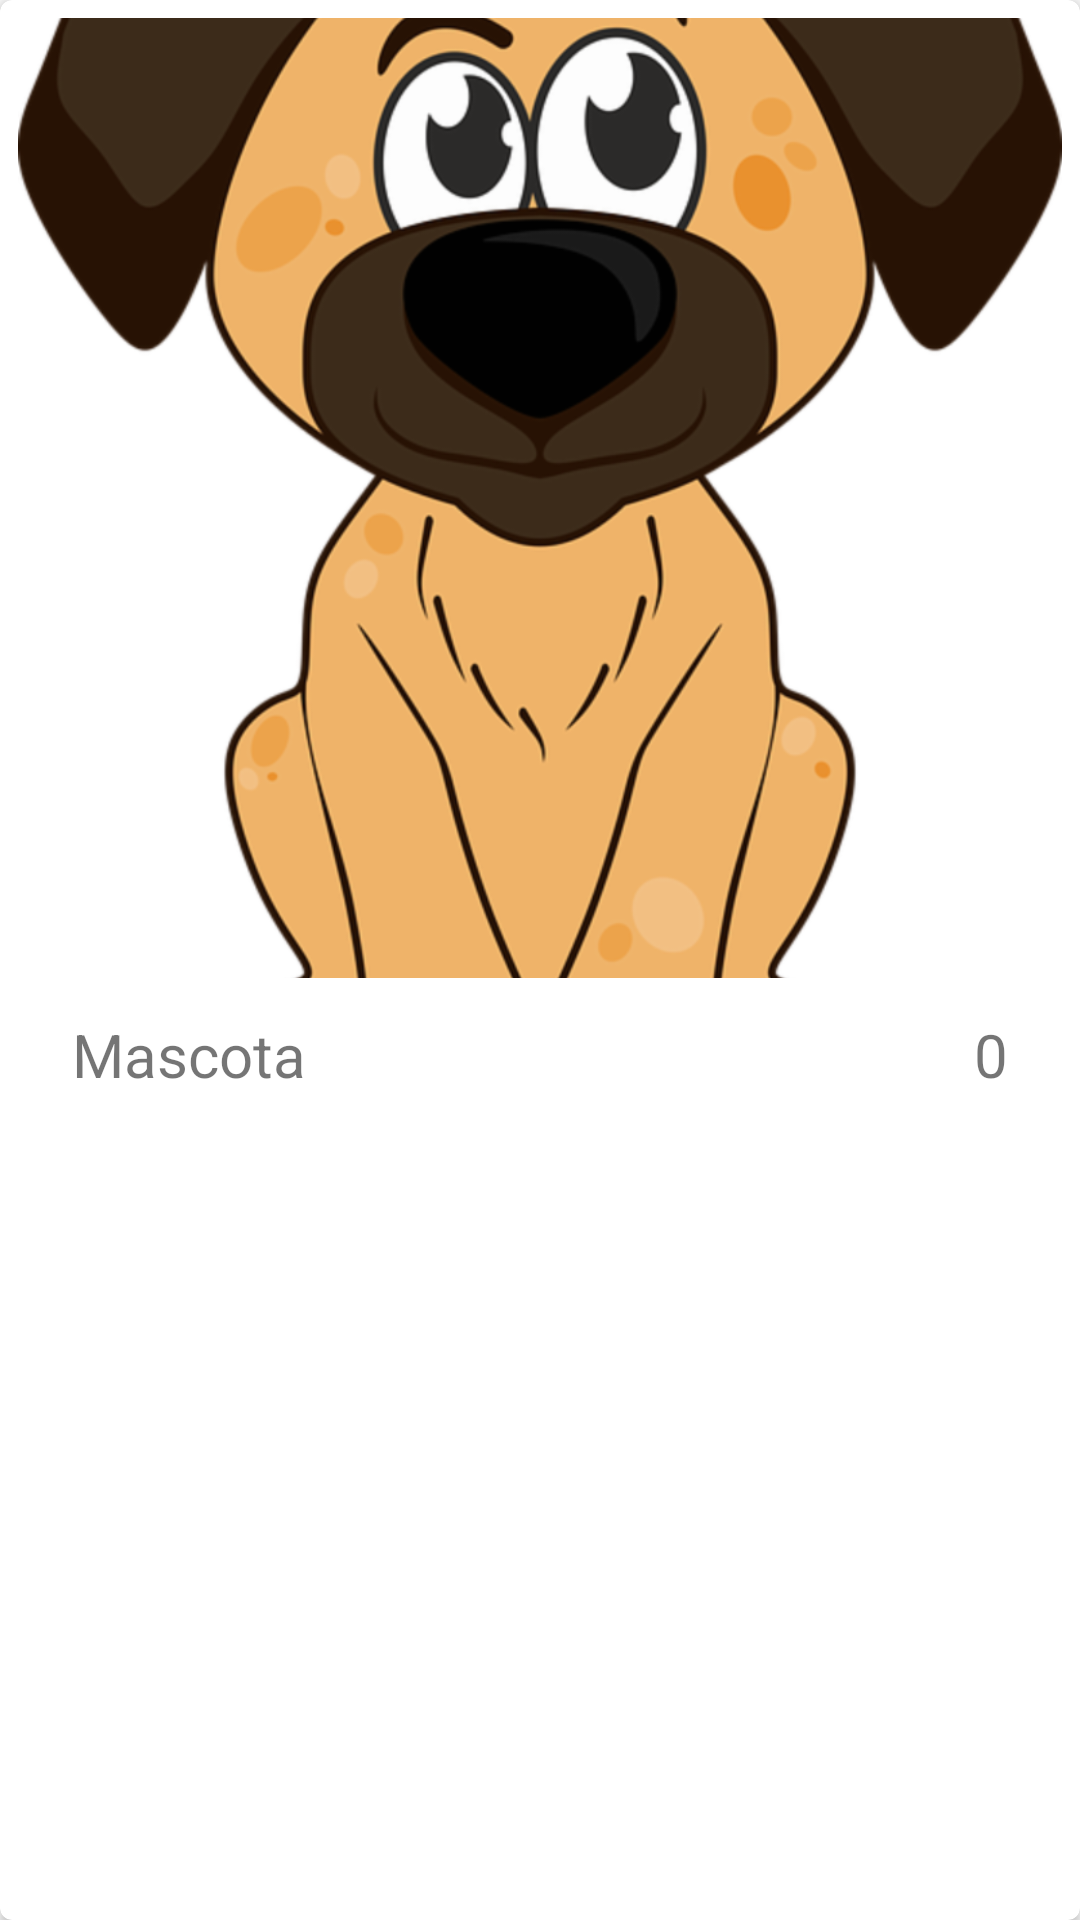

Android layout source for this screen:
<!-- AndroidManifest.xml: application theme AppTheme -->
<!-- res/layout/cardview_mascota.xml -->
<?xml version="1.0" encoding="utf-8"?>
<android.support.v7.widget.CardView xmlns:android="http://schemas.android.com/apk/res/android"
    xmlns:cardview="http://schemas.android.com/apk/res-auto"
    android:id="@+id/cvMascota"
    android:layout_width="match_parent"
    android:layout_height="wrap_content"
    android:layout_marginBottom="@dimen/activity_vertical_margin"
    cardview:cardCornerRadius="@dimen/radius_corner">


    <LinearLayout
        android:layout_width="match_parent"
        android:layout_height="match_parent"
        android:orientation="vertical"
        android:padding="@dimen/layout_padding"
        >
        <ImageView
            android:id="@+id/imgFoto"
            android:layout_width="match_parent"
            android:layout_height="wrap_content"
            android:src="@drawable/dog1"
            android:scaleType="centerCrop"
            />

        <RelativeLayout
            android:layout_marginTop="@dimen/layout_padding"
            android:layout_width="match_parent"
            android:layout_height="wrap_content"
            >
            <ImageButton
                android:id="@+id/btnLike"
                android:layout_width="wrap_content"
                android:layout_height="wrap_content"
                android:background="@drawable/bone_blanco"
                android:layout_centerVertical="true"
                android:layout_alignParentLeft="true"
                android:padding="@dimen/layout_padding"
                />

            <TextView
                android:id="@+id/tvNombreCV"
                android:layout_width="wrap_content"
                android:layout_height="wrap_content"
                android:text="@string/pnombre"
                android:textSize="@dimen/nombre_cardview"
                android:layout_centerVertical="true"
                android:layout_toRightOf="@+id/btnLike"
                android:padding="@dimen/layout_padding"
                    />


            <ImageButton
                android:id="@+id/imgLikes"
                android:layout_width="wrap_content"
                android:layout_height="wrap_content"
                android:layout_centerVertical="true"
                android:background="@drawable/bone_amarillo"
                android:layout_alignParentRight="true"
                android:padding="@dimen/layout_padding"
                />
            <TextView
                android:id="@+id/tvLikes"
                android:layout_width="wrap_content"
                android:layout_height="wrap_content"
                android:text="@string/plikes"
                android:layout_centerVertical="true"
                android:textSize="@dimen/nombre_cardview"
                android:layout_toLeftOf="@id/imgLikes"
                android:padding="@dimen/layout_padding"
                />


        </RelativeLayout>
    </LinearLayout>



</android.support.v7.widget.CardView>
<!-- resources referenced by this layout -->
<resources>
  <dimen name="activity_vertical_margin">16dp</dimen>
  <dimen name="layout_padding">6dp</dimen>
  <dimen name="nombre_cardview">20dp</dimen>
  <dimen name="radius_corner">4dp</dimen>
  <!-- drawable dog1: png bitmap (drawable-hdpi, 96051 bytes) -->
  <string name="plikes">0</string>
  <string name="pnombre">Mascota</string>
  <style name="AppTheme" parent="Theme.AppCompat.Light.NoActionBar">
          
          <item name="colorPrimary">@color/colorPrimary</item>
          <item name="colorPrimaryDark">@color/colorPrimaryDark</item>
          <item name="colorAccent">@color/colorAccent</item>
          <item name="android:textColorPrimary">@color/textColor</item>
  
      </style>
  <color name="colorPrimary">#66dde3</color>
  <color name="colorPrimaryDark">#49dce4</color>
  <color name="colorAccent">#e83b35</color>
  <color name="textColor">#000500</color>
</resources>
